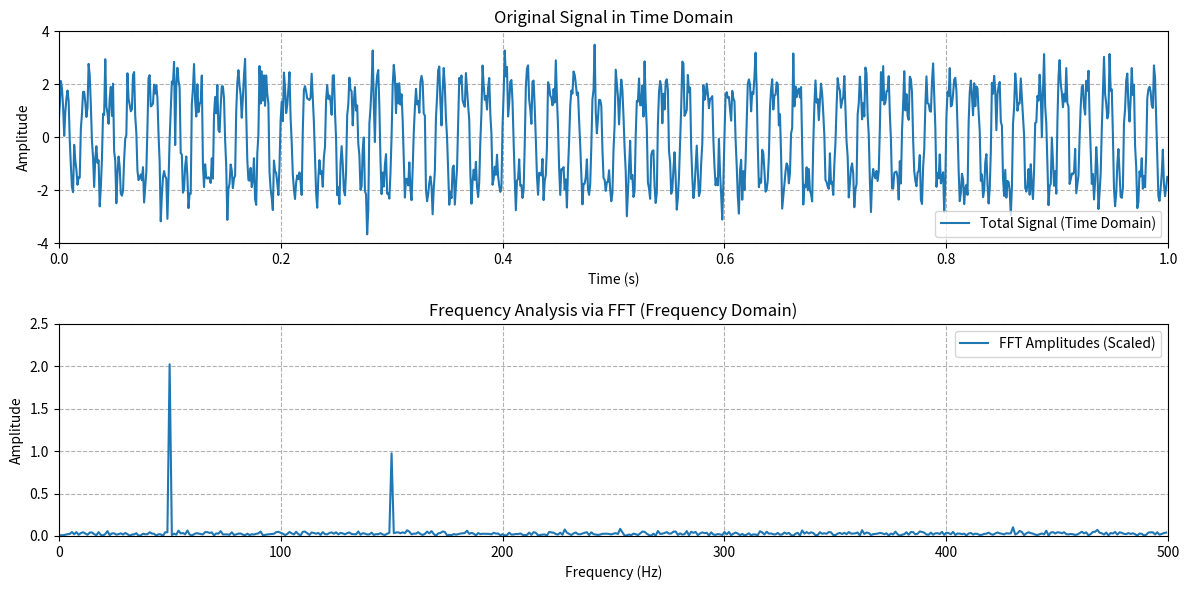

The matplotlib source for this figure:
# ============================================================================
# FFT Demonstration Script for ETech-Signal-Plot-Lab
# Purpose: Analyze the frequency components of a signal using the Fast Fourier Transform (FFT)
# [redacted]
# ============================================================================

# ------------------------------
# 1. Import Required Libraries
# ------------------------------
# NumPy: Fundamental package for numerical computations (signal generation, FFT)
import numpy as np
# Matplotlib: Plotting library to visualize time-domain and frequency-domain signals
import matplotlib.pyplot as plt

# ------------------------------
# 2. Set Core Parameters
# ------------------------------
# Sampling Rate (fs): Number of samples collected per second (Hz)
# CRITICAL: Must be at least twice the highest frequency in the signal (Nyquist-Shannon Theorem)
fs = 1000  # Hz (1 kHz sampling rate)
print(f"Sampling Rate (fs): {fs} Hz")  # Log parameters for transparency

# Total Observation Time (T): Duration for which the signal is measured (seconds)
T = 1.0  # 1 second of observation
print(f"Total Observation Time (T): {T}s")

# Number of Samples (N): Total points in the time-domain signal (fs * T)
# Explicitly defined here for clarity; alternatively, N = len(t) later
N = int(fs * T)  # fs*T = 1000*1 = 1000 → 1000 samples
print(f"Number of Samples (N): {N}")

# ------------------------------
# 3. Generate Time Array (Time Axis)
# ------------------------------
# Time array 't' contains evenly spaced time values from 0 to T (excluding T)
# Use endpoint=False to avoid overlapping the last sample with the start of the next period (for periodic signals)
t = np.linspace(0, T, N, endpoint=False)  # Time axis: [0, 1), 1000 points
print(f"Length of time array (t): {len(t)} → Matches N: {len(t) == N}")  # Verify consistency

# ------------------------------
# 4. Generate Signal in Time Domain
# ------------------------------
# Let's create a test signal: 50 Hz sine wave + 150 Hz sine wave + white noise
# This demonstrates how FFT extracts multiple frequency components

# Define signal frequencies and amplitudes
freq1 = 50    # Hz (primary frequency component)
freq2 = 150   # Hz (secondary frequency component)
amplitude1 = 2.0  # Amplitude of freq1 (larger for visibility)
amplitude2 = 1.0  # Amplitude of freq2

# Generate sine wave for freq1: A * sin(2πft)
signal_freq1 = amplitude1 * np.sin(2 * np.pi * freq1 * t)
# Generate sine wave for freq2
signal_freq2 = amplitude2 * np.sin(2 * np.pi * freq2 * t)
# Generate white noise: Random values with mean 0 (simulates real-world noise)
noise_amplitude = 0.5  # Controls noise strength
noise = noise_amplitude * np.random.normal(0, 1, N)  # Normal distribution (mean=0, std=1)
# Combine all components into the total signal
signal = signal_freq1 + signal_freq2 + noise

# ------------------------------
# 5. Plot the Time-Domain Signal
# ------------------------------
# Visualize the original signal to understand its time-domain behavior
plt.figure(figsize=(12, 6))  # Set figure size (width, height) in inches
plt.subplot(2, 1, 1)  # Create 2 rows, 1 column; first plot (top)

# Plot time vs. signal amplitude
plt.plot(t, signal, label='Total Signal (Time Domain)')
plt.xlabel('Time (s)')  # Label x-axis
plt.ylabel('Amplitude')  # Label y-axis
plt.title('Original Signal in Time Domain')  # Plot title
plt.xlim(0, T)  # Limit x-axis to 0–1s (full observation time)
plt.ylim(-4, 4)  # Limit y-axis to accommodate max possible amplitude (signal_freq1 + signal_freq2 + noise)
plt.legend()  # Show legend with labels
plt.grid(True, linestyle='--')  # Add grid lines for readability

# ------------------------------
# 6. Compute FFT (Frequency Domain Conversion)
# ------------------------------
# FFT (Fast Fourier Transform): Converts a time-domain signal to its frequency-domain representation
# Input: Time-domain signal (real or complex); Output: Complex array (amplitude + phase information)

# Step 6.1: Compute FFT of the signal
fft_values = np.fft.fft(signal)  # "fft" here is the Fast Fourier Transform (optimized algorithm)

# Step 6.2: Generate frequency axis (fft_freq) → CRITICAL for interpreting FFT results!
# np.fft.fftfreq(n, d) computes the frequencies corresponding to FFT output bins
#   - n: Length of the signal (number of samples, here N = len(signal))
#   - d: Sampling period (time between consecutive samples, in seconds) = 1/fs
#   Formula for frequency of bin k: f_k = k / (n * d) for k = 0, 1, ..., n-1
#   Note: FFT returns a symmetric spectrum (positive + negative frequencies)
fft_freq = np.fft.fftfreq(N, 1/fs)  # Your original line – now with deep explanation!

# ------------------------------
# 7. Interpret FFT Results
# ------------------------------
# Step 7.1: Extract positive frequency components (key for real-world signals)
# Real signals have hermitian symmetry (negative frequencies are complex conjugates of positive ones)
# Thus, we focus only on positive frequencies (0 Hz to Nyquist Frequency)
nyquist_freq = fs / 2  # Maximum resolvable frequency (here 500 Hz)
positive_mask = fft_freq >= 0  # Boolean mask: True for positive frequencies
positive_freq = fft_freq[positive_mask]  # Extract positive frequencies (0 to 500 Hz)
positive_fft = fft_values[positive_mask]  # Extract corresponding FFT values

# Step 7.2: Scale amplitudes to match true signal amplitude
# FFT amplitudes are proportional but not directly the signal's true amplitude. Scaling is needed:
# - Without scaling: Amplitude = |FFT| / N (FFT sums sample contributions, so divide by total samples)
# - For real signals: positive FFT amplitudes should be doubled (energy split between positive/negative freqs)
# Exception: DC component (0 Hz) – no negative counterpart, so not doubled
amplitude_positive = np.abs(positive_fft) / N * 2  # Double to recover true amplitude
amplitude_positive[0] = amplitude_positive[0] / 2  # Correct DC component (no negative twin)

# Step 7.3: Optional – Reduce noise with a window function (useful for non-periodic signals)
# Windowing minimizes "spectral leakage" (smearing of frequency peaks)
# Example: Hann window (commented out; uncomment to test)
# window = np.hanning(len(amplitude_positive))  # Create Hann window
# amplitude_positive = amplitude_positive * window  # Apply window to smooth noise

# ------------------------------
# 8. Plot the Frequency-Domain Spectrum
# ------------------------------
plt.subplot(2, 1, 2)  # Second plot (bottom)

# Plot frequency vs. scaled amplitude
plt.plot(positive_freq, amplitude_positive, label='FFT Amplitudes (Scaled)')
plt.xlabel('Frequency (Hz)')
plt.ylabel('Amplitude')
plt.title('Frequency Analysis via FFT (Frequency Domain)')
plt.xlim(0, nyquist_freq)  # Limit x-axis to 0–Nyquist (0–500 Hz)
plt.ylim(0, 2.5)  # Y-axis range to show peaks clearly (max expected amplitude ~2.0 + 1.0)
plt.legend()
plt.grid(True, linestyle='--')  # Grid for readability

# ------------------------------
# 9. Display and Save Results
# ------------------------------
plt.tight_layout()  # Auto-adjust spacing to prevent overlapping plots
plt.show()  # Render the figure

# Optional: Save data for later use (reproducibility or further analysis)
# np.save('fft_freq.npy', positive_freq)
# np.save('fft_amplitude.npy', amplitude_positive)